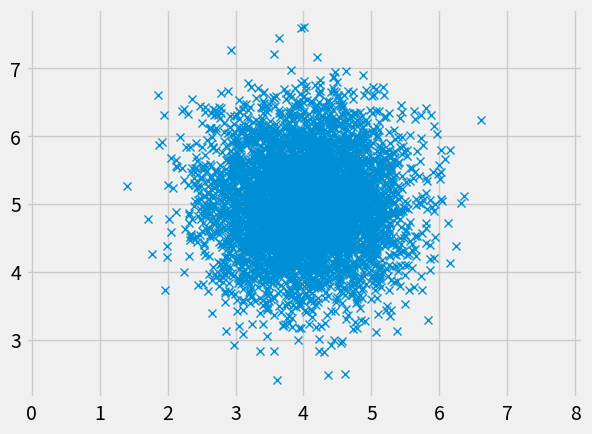
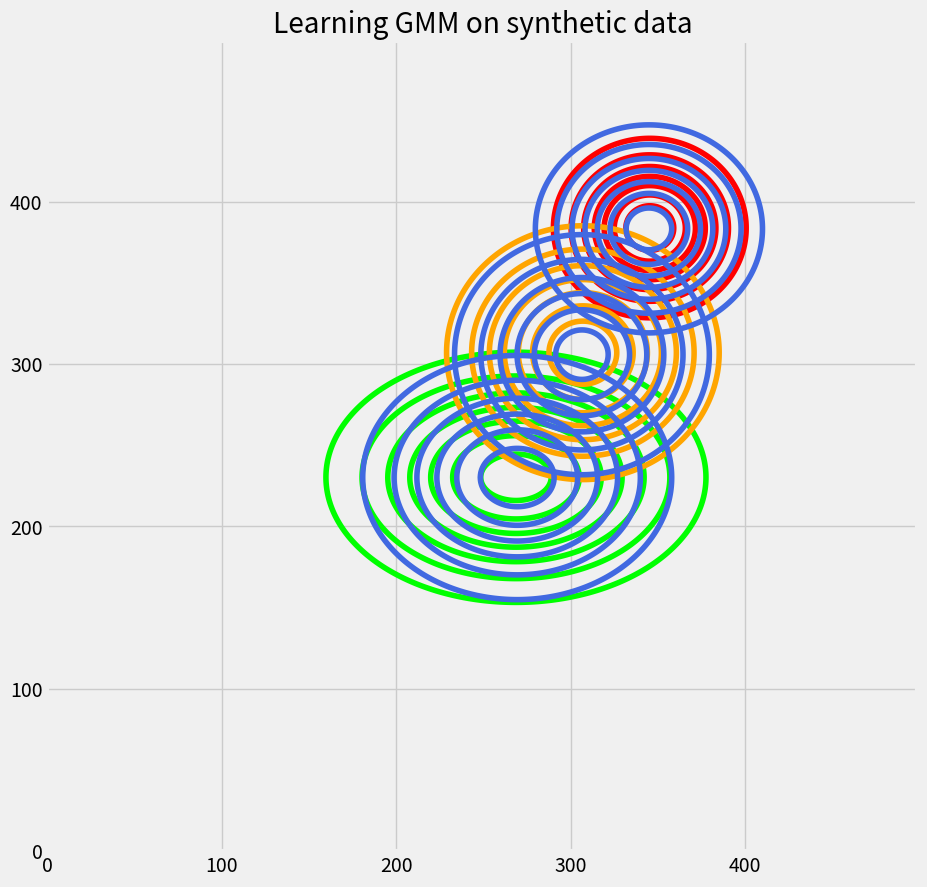

Recreate these plots in Python, in order.
import matplotlib.pyplot as plt
from matplotlib import style
style.use('fivethirtyeight')
import numpy as np
from scipy.stats import multivariate_normal

mu_1 = [4,5]
sigma_1 = [[0.5, 0], [0, 0.5]]

x, y = np.random.multivariate_normal(mu_1, sigma_1, 5000).T
plt.plot(x, y, 'x')
plt.axis('equal')
plt.show()


#Parameters to set


mu_1 = [4,5]
mu_1_es = [3.987, 4.987]
sigma_1 = [[0.5, 0], [0, 0.5]]
sigma_1_es = [[0.71, 0], [0, 0.687]]

mu_2 = [2,1]
mu_2_es = [2.019, 0.996]
sigma_2 = [[2, 0], [0, 1]]
sigma_2_es = [[1.402, 0], [0, 1.01]]

mu_3 = [3,3]
mu_3_es = [2.986, 2.968]
sigma_3 = [[1, 0], [0, 1]]
sigma_3_es = [[0.968, 0], [0, 0.992]]

x = np.linspace(-5, 8,500)
y = np.linspace(-5, 8,500)
X,Y = np.meshgrid(x,y)

pos = np.array([X.flatten(),Y.flatten()]).T



rv1 = multivariate_normal(mu_1, sigma_1)
rv2 = multivariate_normal(mu_2, sigma_2)
rv3 = multivariate_normal(mu_3, sigma_3)

rv1_es = multivariate_normal(mu_1_es,sigma_1_es)
rv2_es = multivariate_normal(mu_2_es, sigma_2_es)
rv3_es = multivariate_normal(mu_3_es, sigma_3_es)

fig = plt.figure(figsize=(10,10))
ax0 = fig.add_subplot(111)
ax0.contour(rv1.pdf(pos).reshape(500,500), colors='red')
ax0.contour(rv2.pdf(pos).reshape(500,500), colors='lime')
ax0.contour(rv3.pdf(pos).reshape(500,500), colors='orange')
ax0.contour(rv1_es.pdf(pos).reshape(500,500), colors='royalblue')
ax0.contour(rv2_es.pdf(pos).reshape(500,500), colors='royalblue')
ax0.contour(rv3_es.pdf(pos).reshape(500,500), colors='royalblue')
ax0.set_title('Learning GMM on synthetic data')
# ax0.legend(loc='upper right')
plt.show()
a=0